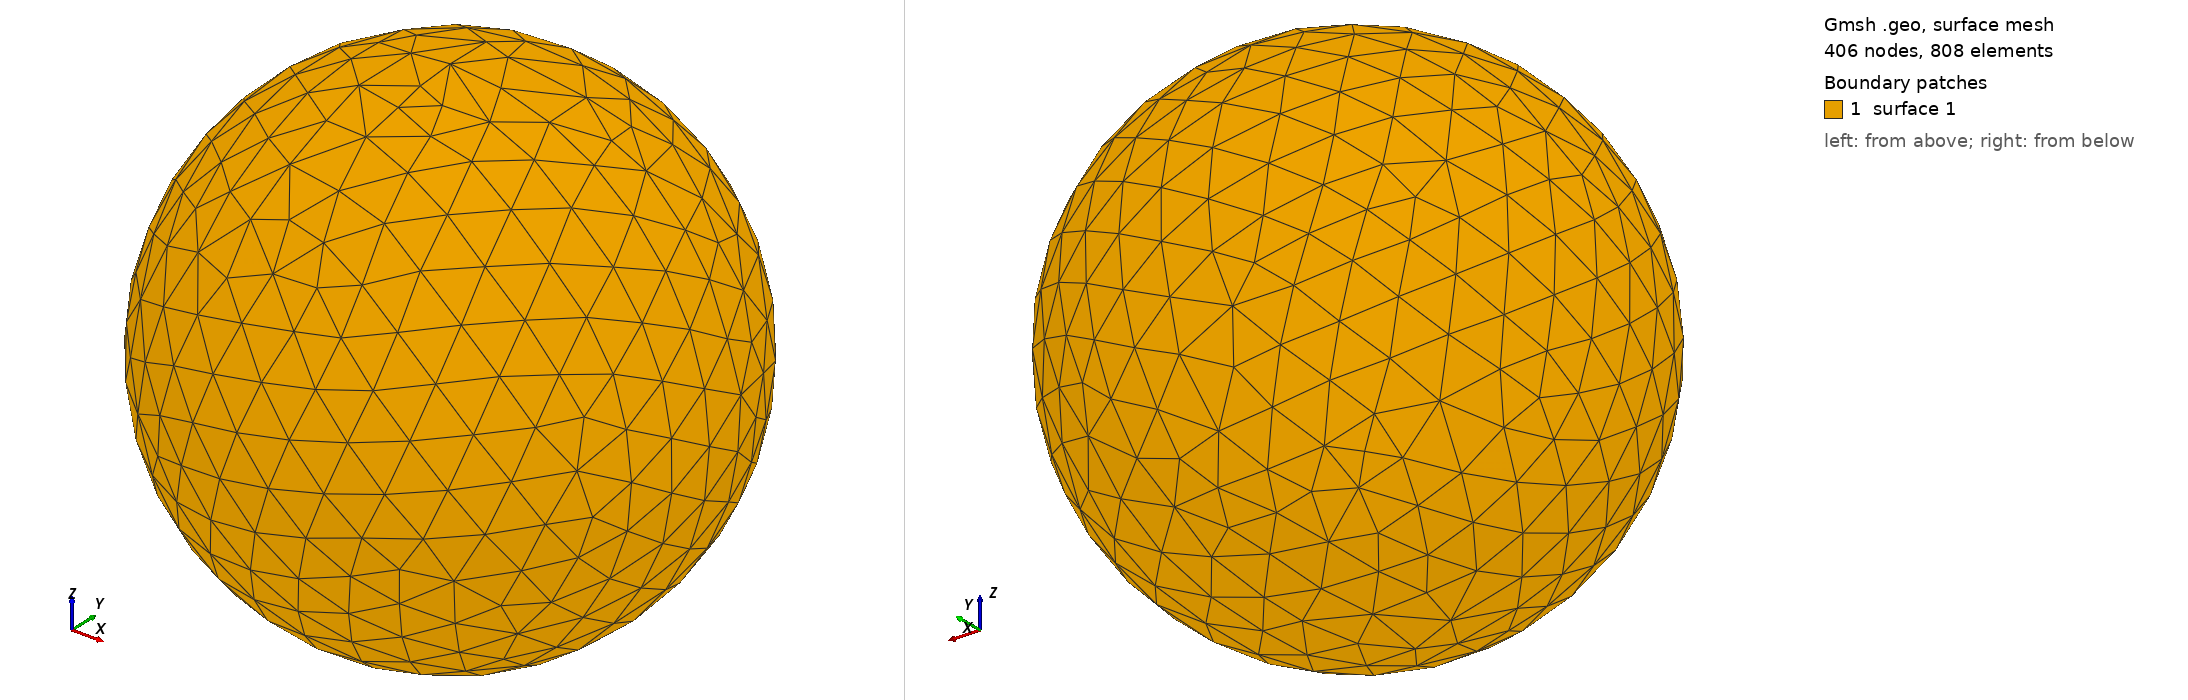

Gmsh geometry script, surface-meshed: 406 nodes, 808 surface elements. Boundary patches (legend numbers): 1 surface 1. Left view from above one corner, right view from below the opposite corner. The script declares no physical surfaces, so the legend lists its geometric surfaces. The drawing asked Gmsh for element sizes between 1% and 20% of the model's largest extent; the script's own settings can give other sizes.

=== shell.geo (drawn) ===
SetFactory("OpenCASCADE");

Sphere(1) = {0, 0, 0, 25, -Pi/2, Pi/2, 2*Pi};
Characteristic Length{ PointsOf{ Surface{1}; } } = 5;
